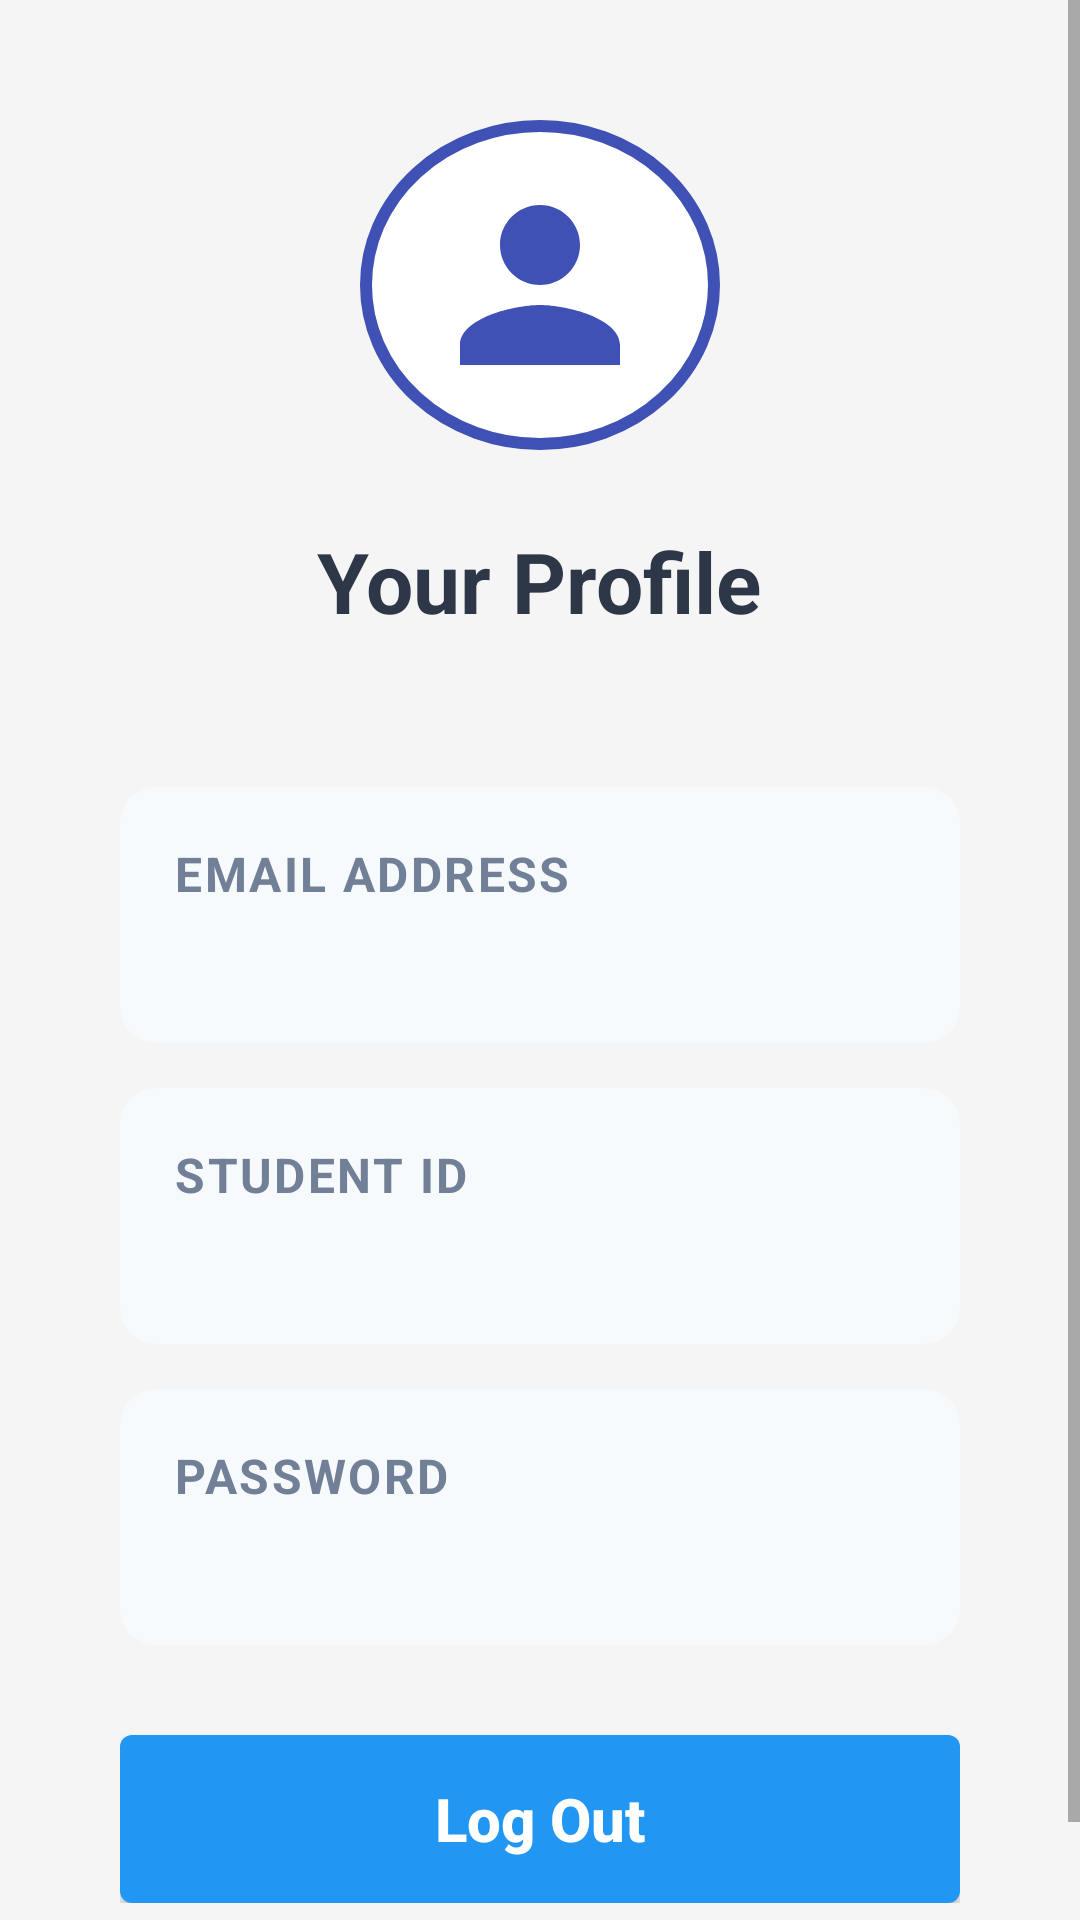

The Android layout XML behind this screen, and the referenced resources:
<!-- AndroidManifest.xml: application theme Theme.MaterialComponents.DayNight.NoActionBar -->
<!-- res/layout/activity_profile.xml -->
<?xml version="1.0" encoding="utf-8"?>
<ScrollView xmlns:android="http://schemas.android.com/apk/res/android"
    xmlns:app="http://schemas.android.com/apk/res-auto"
    xmlns:tools="http://schemas.android.com/tools"
    android:layout_width="match_parent"
    android:layout_height="match_parent"
    android:background="#F5F5F5"
    android:fillViewport="true">

        <LinearLayout
            android:layout_width="match_parent"
            android:layout_height="wrap_content"
            android:orientation="vertical"
            android:padding="40dp"
            app:layout_constraintBottom_toBottomOf="parent"
            app:layout_constraintTop_toTopOf="parent"
            tools:ignore="MissingConstraints">

            
            <FrameLayout
                android:layout_width="120dp"
                android:layout_height="110dp"
                android:layout_gravity="center_horizontal"
                android:layout_marginBottom="25dp">

                
                <View
                    android:layout_width="120dp"
                    android:layout_height="110dp"
                    android:background="@drawable/profile_circle_border" />

                
                <ImageView
                    android:layout_width="80dp"
                    android:layout_height="80dp"
                    android:layout_gravity="center"
                    android:src="@drawable/ic_person_profile"
                    app:tint="#3F51B5"
                    tools:ignore="ContentDescription" />
            </FrameLayout>

            
            <TextView
                android:layout_width="wrap_content"
                android:layout_height="wrap_content"
                android:layout_gravity="center_horizontal"
                android:layout_marginBottom="50dp"
                android:text="@string/your_profile"
                android:textColor="#2d3748"
                android:textSize="28sp"
                android:textStyle="bold"
                tools:ignore="HardcodedText" />

            
            <androidx.cardview.widget.CardView
                android:layout_width="match_parent"
                android:layout_height="wrap_content"
                android:layout_marginBottom="15dp"
                android:backgroundTint="#f7fafc"
                app:cardCornerRadius="12dp"
                app:cardElevation="0dp">

                <LinearLayout
                    android:layout_width="match_parent"
                    android:layout_height="wrap_content"
                    android:orientation="vertical"
                    android:padding="18dp">

                    <TextView
                        android:layout_width="wrap_content"
                        android:layout_height="wrap_content"
                        android:layout_marginBottom="6dp"
                        android:letterSpacing="0.05"
                        android:text="@string/email_address"
                        android:textColor="#718096"
                        android:textSize="16sp"
                        android:textStyle="bold"
                        tools:ignore="TextContrastCheck" />

                    <TextView
                        android:id="@+id/tvEmail"
                        android:layout_width="wrap_content"
                        android:layout_height="wrap_content"
                        android:text=""
                        android:textColor="#2d3748"
                        android:textSize="16sp"
                        android:textStyle="bold" />
                </LinearLayout>
            </androidx.cardview.widget.CardView>

            
            <androidx.cardview.widget.CardView
                android:layout_width="match_parent"
                android:layout_height="wrap_content"
                android:layout_marginBottom="15dp"
                android:backgroundTint="#f7fafc"
                app:cardCornerRadius="12dp"
                app:cardElevation="0dp">

                <LinearLayout
                    android:layout_width="match_parent"
                    android:layout_height="wrap_content"
                    android:orientation="vertical"
                    android:padding="18dp">

                    <TextView
                        android:layout_width="wrap_content"
                        android:layout_height="wrap_content"
                        android:layout_marginBottom="6dp"
                        android:letterSpacing="0.05"
                        android:text="@string/student_id_"
                        android:textColor="#718096"
                        android:textSize="16sp"
                        android:textStyle="bold"
                        tools:ignore="TextContrastCheck" />

                    <TextView
                        android:id="@+id/tvStudentId"
                        android:layout_width="wrap_content"
                        android:layout_height="wrap_content"
                        android:text=""
                        android:textColor="#2d3748"
                        android:textSize="16sp"
                        android:textStyle="bold" />
                </LinearLayout>
            </androidx.cardview.widget.CardView>

            
            <androidx.cardview.widget.CardView
                android:layout_width="match_parent"
                android:layout_height="wrap_content"
                android:layout_marginBottom="30dp"
                android:backgroundTint="#f7fafc"
                app:cardCornerRadius="12dp"
                app:cardElevation="0dp">

                <LinearLayout
                    android:layout_width="match_parent"
                    android:layout_height="wrap_content"
                    android:orientation="vertical"
                    android:padding="18dp">

                    <TextView
                        android:layout_width="wrap_content"
                        android:layout_height="wrap_content"
                        android:layout_marginBottom="6dp"
                        android:letterSpacing="0.05"
                        android:text="@string/tvpassword"
                        android:textColor="#718096"
                        android:textSize="16sp"
                        android:textStyle="bold"
                        tools:ignore="TextContrastCheck" />

                    <TextView
                        android:id="@+id/tvPassword"
                        android:layout_width="wrap_content"
                        android:layout_height="wrap_content"
                        android:textColor="#2d3748"
                        android:textSize="16sp"
                        android:textStyle="bold" />
                </LinearLayout>
            </androidx.cardview.widget.CardView>

            
            <Button
                android:id="@+id/btnLogout"
                android:layout_width="match_parent"
                android:layout_height="56dp"
                android:background="@drawable/button_background"
                android:drawablePadding="8dp"
                android:drawableTint="@android:color/white"
                android:gravity="center"
                android:text="@string/log_out"
                android:textAllCaps="false"
                android:textColor="@android:color/white"
                android:textSize="20sp"
                android:textStyle="bold"
                tools:ignore="VisualLintButtonSize" />


        </LinearLayout>


</ScrollView>
<!-- resources referenced by this layout -->
<resources>
  <!-- drawable button_background (drawable) -->
  <selector xmlns:android="http://schemas.android.com/apk/res/android">
      <item android:state_pressed="true">
          <shape android:shape="rectangle">
              <solid android:color="#1976D2" />
              <corners android:radius="6dp" />
          </shape>
      </item>
      <item>
          <shape android:shape="rectangle">
              <solid android:color="#2196F3" />
              <corners android:radius="4dp" />
          </shape>
      </item>
  </selector>
  <!-- drawable ic_person_profile (drawable) -->
  <vector xmlns:android="http://schemas.android.com/apk/res/android"
      android:width="24dp"
      android:height="24dp"
      android:viewportWidth="24"
      android:viewportHeight="24">
      <path
          android:fillColor="#3F51B5"
          android:pathData="M12,12c2.21,0 4,-1.79 4,-4s-1.79,-4 -4,-4 -4,1.79 -4,4 1.79,4 4,4zM12,14c-2.67,0 -8,1.34 -8,4v2h16v-2c0,-2.66 -5.33,-4 -8,-4z" />
  </vector>
  <!-- drawable profile_circle_border (drawable) -->
  <?xml version="1.0" encoding="utf-8"?>
  <shape xmlns:android="http://schemas.android.com/apk/res/android"
      android:shape="oval">
      <solid android:color="@android:color/white" />
      <stroke
          android:width="4dp"
          android:color="#3F51B5" />
  </shape>
  <string name="email_address">EMAIL ADDRESS</string>
  <string name="log_out">Log Out</string>
  <string name="student_id_">STUDENT ID</string>
  <string name="tvpassword">PASSWORD</string>
  <string name="your_profile">Your Profile</string>
</resources>
